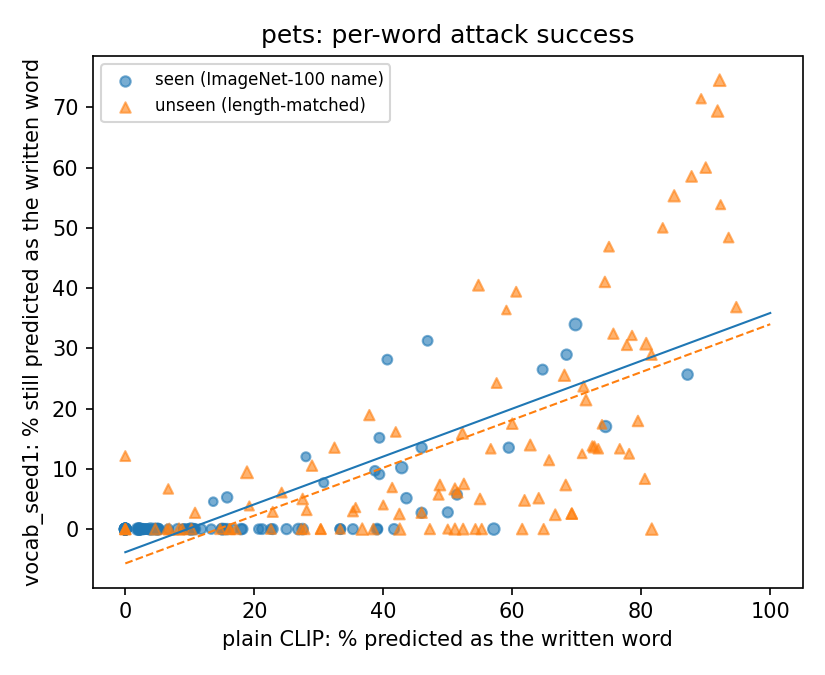

The table this chart was drawn from, first rows:
word, seen, group, n, clip_hit, dp_hit, dp_acc
American alligator, 1, imagenet100, 33, 9.09, 0.0, 78.79
American coot, 1, imagenet100, 44, 2.27, 0.0, 52.27
Dungeness crab, 1, imagenet100, 41, 39.02, 0.0, 63.41
Komodo dragon, 1, imagenet100, 36, 25.0, 0.0, 44.44
agama, 1, imagenet100, 37, 0.0, 0.0, 81.08
albatross, 1, imagenet100, 40, 15.0, 0.0, 82.5
axolotl, 1, imagenet100, 40, 0.0, 0.0, 67.5
bald eagle, 1, imagenet100, 39, 43.59, 5.13, 66.67
banded gecko, 1, imagenet100, 52, 1.92, 0.0, 76.92
barn spider, 1, imagenet100, 33, 33.33, 0.0, 57.58
bee eater, 1, imagenet100, 42, 0.0, 0.0, 73.81
bittern, 1, imagenet100, 28, 0.0, 0.0, 89.29
black and gold garden spider, 1, imagenet100, 53, 69.81, 33.96, 52.83
black grouse, 1, imagenet100, 23, 39.13, 0.0, 65.22
black swan, 1, imagenet100, 32, 40.62, 28.12, 50.0
black widow, 1, imagenet100, 31, 9.68, 0.0, 58.06
boa constrictor, 1, imagenet100, 38, 10.53, 0.0, 55.26
bulbul, 1, imagenet100, 38, 0.0, 0.0, 86.84
bustard, 1, imagenet100, 31, 0.0, 0.0, 61.29
chambered nautilus, 1, imagenet100, 51, 3.92, 0.0, 74.51
chickadee, 1, imagenet100, 44, 0.0, 0.0, 63.64
chiton, 1, imagenet100, 36, 2.78, 0.0, 75.0
cock, 1, imagenet100, 30, 16.67, 0.0, 66.67
common iguana, 1, imagenet100, 28, 3.57, 0.0, 60.71
common newt, 1, imagenet100, 42, 0.0, 0.0, 76.19
conch, 1, imagenet100, 35, 22.86, 0.0, 62.86
coucal, 1, imagenet100, 35, 0.0, 0.0, 65.71
crane, 1, imagenet100, 33, 21.21, 0.0, 75.76
crayfish, 1, imagenet100, 34, 2.94, 0.0, 70.59
diamondback, 1, imagenet100, 39, 2.56, 0.0, 71.79
drake, 1, imagenet100, 39, 87.18, 25.64, 51.28
electric ray, 1, imagenet100, 40, 10.0, 0.0, 75.0
flamingo, 1, imagenet100, 30, 13.33, 0.0, 80.0
flatworm, 1, imagenet100, 33, 18.18, 0.0, 60.61
garden spider, 1, imagenet100, 37, 45.95, 13.51, 59.46
garter snake, 1, imagenet100, 30, 6.67, 0.0, 60.0
goldfinch, 1, imagenet100, 27, 0.0, 0.0, 66.67
goldfish, 1, imagenet100, 33, 39.39, 15.15, 57.58
goose, 1, imagenet100, 39, 17.95, 0.0, 84.62
great grey owl, 1, imagenet100, 38, 15.79, 5.26, 65.79
great white shark, 1, imagenet100, 37, 59.46, 13.51, 51.35
green lizard, 1, imagenet100, 31, 22.58, 0.0, 87.1
green mamba, 1, imagenet100, 41, 4.88, 0.0, 73.17
green snake, 1, imagenet100, 32, 46.88, 31.25, 53.12
hammerhead, 1, imagenet100, 39, 5.13, 0.0, 82.05
harvestman, 1, imagenet100, 30, 3.33, 0.0, 66.67
hen, 1, imagenet100, 48, 0.0, 0.0, 87.5
hermit crab, 1, imagenet100, 34, 35.29, 0.0, 55.88
hognose snake, 1, imagenet100, 33, 39.39, 9.09, 75.76
hornbill, 1, imagenet100, 43, 0.0, 0.0, 81.4
horned viper, 1, imagenet100, 37, 0.0, 0.0, 75.68
hummingbird, 1, imagenet100, 34, 11.76, 0.0, 85.29
indigo bunting, 1, imagenet100, 32, 0.0, 0.0, 62.5
jellyfish, 1, imagenet100, 41, 26.83, 0.0, 78.05
king snake, 1, imagenet100, 35, 0.0, 0.0, 65.71
kite, 1, imagenet100, 33, 33.33, 0.0, 69.7
leatherback turtle, 1, imagenet100, 31, 38.71, 9.68, 58.06
limpkin, 1, imagenet100, 42, 0.0, 0.0, 78.57
loggerhead, 1, imagenet100, 38, 15.79, 0.0, 76.32
lorikeet, 1, imagenet100, 29, 0.0, 0.0, 68.97
... 140 more rows
